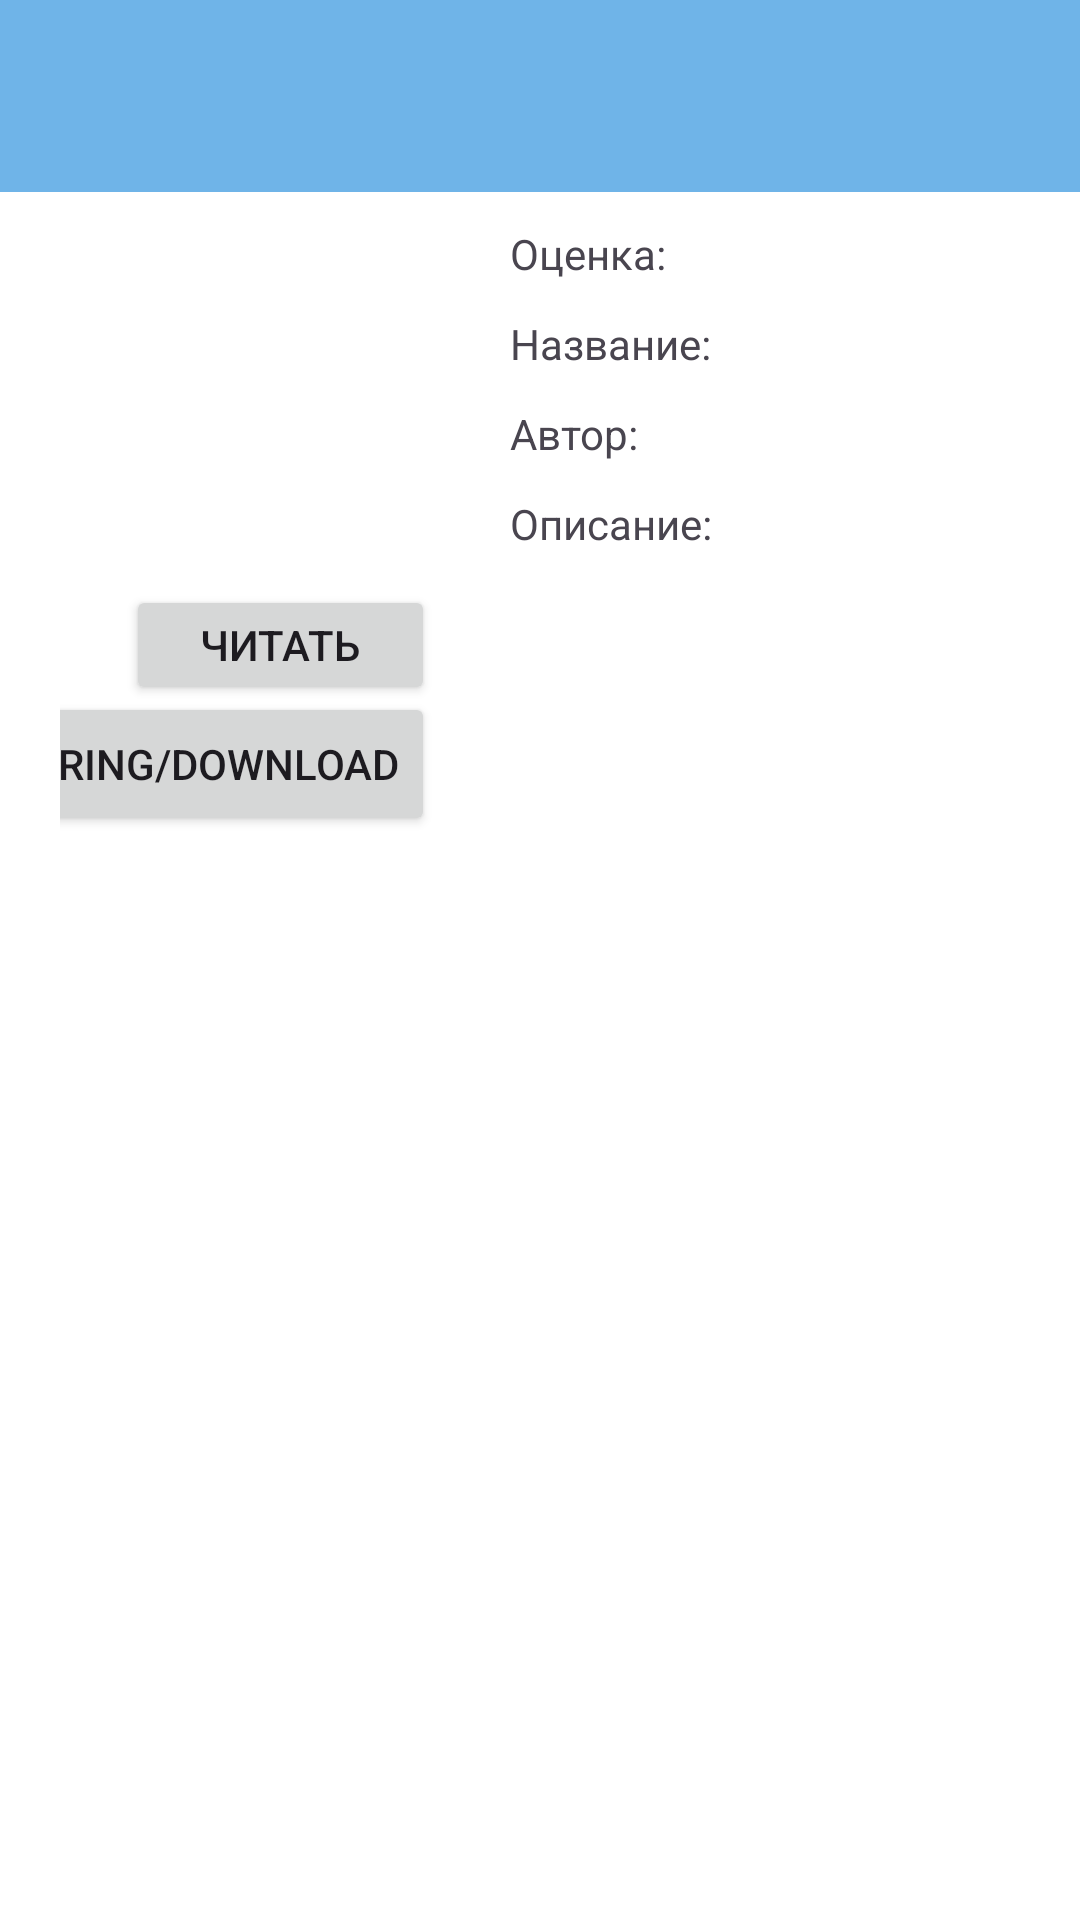

The Android layout XML behind this screen, and the referenced resources:
<!-- AndroidManifest.xml: application theme Theme.EReader -->
<!-- res/layout/activity_book_description.xml -->
<?xml version="1.0" encoding="utf-8"?>
<androidx.constraintlayout.widget.ConstraintLayout xmlns:android="http://schemas.android.com/apk/res/android"
    xmlns:app="http://schemas.android.com/apk/res-auto"
    xmlns:tools="http://schemas.android.com/tools"
    style="@style/TextAppearance.AppCompat.Display4"
    android:layout_width="match_parent"
    android:layout_height="match_parent"
    android:background="@android:color/white"
    android:backgroundTint="@android:color/white">
    
    <include
        android:id="@+id/toolbar_main"
        layout="@layout/toolbar" />

    <RelativeLayout
        android:id="@+id/relativeLayout"
        android:layout_width="match_parent"
        android:layout_height="match_parent"
        android:layout_marginStart="20dp"
        android:layout_marginTop="600dp"
        android:layout_marginEnd="20dp"
        android:layout_marginBottom="50dp"
        app:layout_constraintBottom_toBottomOf="parent"
        app:layout_constraintEnd_toEndOf="parent"
        app:layout_constraintStart_toStartOf="parent"
        app:layout_constraintTop_toTopOf="parent">

        <ListView
            android:layout_width="match_parent"
            android:layout_height="match_parent"
            android:textAlignment="textEnd" />
    </RelativeLayout>

    <androidx.constraintlayout.widget.ConstraintLayout
        android:id="@+id/constraintLayout"
        android:layout_width="match_parent"
        android:layout_height="match_parent"
        android:layout_marginStart="20dp"
        android:layout_marginTop="70dp"
        android:layout_marginEnd="20dp"
        android:layout_marginBottom="350dp"
        android:background="@color/design_default_color_error"
        android:backgroundTint="@color/white"
        app:layout_constraintBottom_toBottomOf="parent"
        app:layout_constraintEnd_toEndOf="parent"
        app:layout_constraintStart_toStartOf="parent"
        app:layout_constraintTop_toTopOf="parent">

        <LinearLayout
            android:id="@+id/linearLayout2"
            android:layout_width="match_parent"
            android:layout_height="match_parent"
            android:layout_marginStart="150dp"
            android:layout_marginTop="5dp"
            android:layout_marginEnd="20dp"
            android:layout_marginBottom="10dp"
            android:orientation="vertical"
            app:layout_constraintBottom_toBottomOf="parent"
            app:layout_constraintEnd_toEndOf="parent"
            app:layout_constraintStart_toStartOf="parent"
            app:layout_constraintTop_toTopOf="parent">

            <TextView
                android:id="@+id/textView"
                android:layout_width="match_parent"
                android:layout_height="30dp"
                android:text="@string/Mark" />

            <TextView
                android:id="@+id/textView4"
                android:layout_width="match_parent"
                android:layout_height="30dp"
                android:text="@string/Name" />

            <TextView
                android:id="@+id/textView2"
                android:layout_width="match_parent"
                android:layout_height="30dp"
                android:text="@string/Author" />

            <ScrollView
                android:layout_width="match_parent"
                android:layout_height="match_parent" >

                <TextView
                    android:id="@+id/textView3"
                    android:layout_width="match_parent"
                    android:layout_height="wrap_content"
                    android:text="@string/description" />
            </ScrollView>

        </LinearLayout>

        <Button
            android:id="@+id/button2"
            android:layout_width="103dp"
            android:layout_height="40dp"
            android:layout_marginStart="5dp"
            android:layout_marginEnd="20dp"
            android:layout_marginBottom="70dp"
            android:onClick="StartRead"
            android:text="@string/read"
            app:layout_constraintBottom_toBottomOf="parent"
            app:layout_constraintEnd_toStartOf="@+id/linearLayout2"
            app:layout_constraintHorizontal_bias="0.769"
            app:layout_constraintStart_toStartOf="parent"
            app:layout_constraintTop_toBottomOf="@+id/imageView"
            app:layout_constraintVertical_bias="0.0"
            tools:text="@string/read" />

        <Button
            android:id="@+id/button_download"
            android:layout_width="wrap_content"
            android:layout_height="wrap_content"
            android:onClick="Download"
            android:text="@string/download"
            app:layout_constraintBottom_toBottomOf="parent"
            app:layout_constraintEnd_toEndOf="@+id/button2"
            app:layout_constraintHorizontal_bias="1.0"
            app:layout_constraintStart_toStartOf="@+id/button2"
            app:layout_constraintTop_toBottomOf="@+id/imageView"

            app:layout_constraintVertical_bias="0.804" />

        <ImageView
            android:id="@+id/imageView"
            android:layout_width="126dp"
            android:layout_height="105dp"
            android:layout_marginStart="10dp"
            android:layout_marginTop="25dp"
            android:layout_marginEnd="12dp"
            android:layout_marginBottom="10dp"
            app:layout_constraintBottom_toTopOf="@+id/button2"
            app:layout_constraintEnd_toStartOf="@+id/linearLayout2"
            app:layout_constraintStart_toStartOf="parent"
            app:layout_constraintTop_toTopOf="parent"
            tools:srcCompat="@drawable/noun_book_1195058_0065a4lakerblue_1540561780_" />


    </androidx.constraintlayout.widget.ConstraintLayout>

</androidx.constraintlayout.widget.ConstraintLayout>
<!-- res/layout/toolbar.xml (included above) -->
<?xml version="1.0" encoding="utf-8"?>
<androidx.appcompat.widget.Toolbar xmlns:android="http://schemas.android.com/apk/res/android"
    xmlns:app="http://schemas.android.com/apk/res-auto"
    android:id="@+id/toolbar_main"
    android:layout_width="match_parent"
    android:layout_height="wrap_content"
    android:background="#6FB4E8"
    android:elevation="4dp"
    android:theme="@style/ThemeOverlay.AppCompat.Dark"
    app:popupTheme="@style/ThemeOverlay.AppCompat.Light"></androidx.appcompat.widget.Toolbar>
<!-- resources referenced by this layout -->
<resources>
  <color name="white">#FFFFFFFF</color>
  <!-- drawable noun_book_1195058_0065a4lakerblue_1540561780_: jpg bitmap (drawable, 56056 bytes) -->
  <string name="Author"> Автор: </string>
  <string name="Mark">Оценка: </string>
  <string name="Name"> Название: </string>
  <string name="description">Описание:</string>
  <string name="read"> Читать </string>
  <style name="Theme.EReader" parent="Base.Theme.EReader" />
  <style name="Base.Theme.EReader" parent="Theme.Material3.DayNight.NoActionBar">
          
          
      </style>
</resources>
